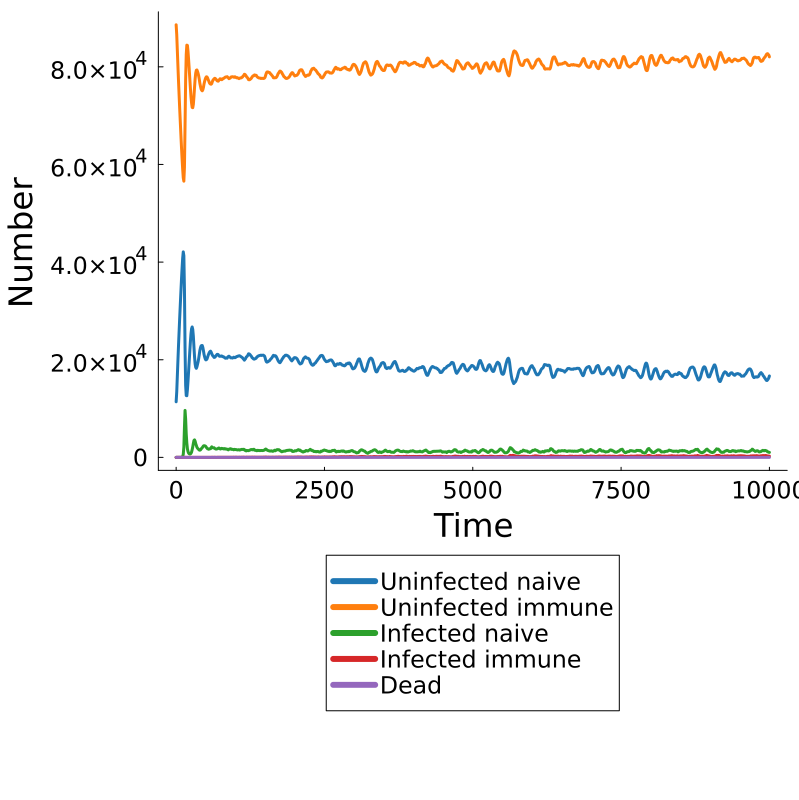

The table this chart was drawn from, first rows:
Time, Population, Uninfected Naive, Uninfected Immune, Infected Naive, Infected Immune, Dead
0.0, pop, 11391, 88605, 4, 0, 0
10.0, pop, 13424, 86571, 5, 0, 0
20.0, pop, 16661, 83335, 4, 0, 0
30.0, pop, 19844, 80150, 6, 0, 0
40.0, pop, 22924, 77069, 7, 0, 0
50.0, pop, 25786, 74207, 7, 0, 0
60.0, pop, 28626, 71371, 3, 0, 0
70.0, pop, 31283, 68708, 9, 0, 0
80.0, pop, 33907, 66082, 11, 0, 0
90.0, pop, 36449, 63528, 23, 0, 0
100.0, pop, 38747, 61201, 52, 0, 0
110.0, pop, 40814, 59031, 155, 0, 0
120.0, pop, 42096, 57263, 640, 1, 0
130.0, pop, 41308, 56576, 2113, 3, 0
140.0, pop, 34398, 59417, 6181, 4, 0
150.0, pop, 22426, 67934, 9621, 19, 0
160.0, pop, 14796, 77318, 7874, 12, 0
170.0, pop, 12669, 82511, 4813, 7, 0
180.0, pop, 12630, 84436, 2929, 5, 0
190.0, pop, 13876, 84374, 1748, 2, 0
200.0, pop, 15660, 83141, 1198, 1, 0
210.0, pop, 17672, 81442, 885, 1, 0
220.0, pop, 19682, 79580, 735, 3, 0
230.0, pop, 21713, 77608, 679, 0, 0
240.0, pop, 23644, 75649, 706, 1, 0
250.0, pop, 25279, 73885, 835, 1, 0
260.0, pop, 26351, 72558, 1090, 1, 0
270.0, pop, 26717, 71684, 1596, 3, 0
280.0, pop, 26213, 71623, 2159, 5, 0
290.0, pop, 24822, 72322, 2852, 4, 0
300.0, pop, 22654, 73870, 3468, 8, 0
310.0, pop, 20619, 75786, 3587, 8, 0
320.0, pop, 19146, 77527, 3315, 12, 0
330.0, pop, 18450, 78719, 2820, 11, 0
340.0, pop, 18242, 79289, 2465, 4, 0
350.0, pop, 18551, 79352, 2093, 4, 0
360.0, pop, 19050, 79060, 1881, 9, 0
370.0, pop, 19576, 78657, 1762, 5, 0
380.0, pop, 20247, 78120, 1623, 10, 0
390.0, pop, 21069, 77428, 1500, 3, 0
400.0, pop, 21914, 76610, 1472, 4, 0
410.0, pop, 22446, 76013, 1538, 3, 0
420.0, pop, 22823, 75464, 1703, 10, 0
430.0, pop, 22919, 75211, 1867, 3, 0
440.0, pop, 22917, 75081, 1988, 14, 0
450.0, pop, 22525, 75300, 2167, 8, 0
460.0, pop, 21866, 75785, 2346, 3, 0
470.0, pop, 21102, 76489, 2399, 10, 0
480.0, pop, 20602, 77018, 2372, 8, 0
490.0, pop, 20189, 77454, 2344, 13, 0
500.0, pop, 19974, 77778, 2240, 8, 0
510.0, pop, 20009, 77954, 2026, 11, 0
520.0, pop, 20168, 77917, 1905, 10, 0
530.0, pop, 20530, 77706, 1753, 11, 0
540.0, pop, 20906, 77355, 1734, 5, 0
550.0, pop, 21235, 77093, 1664, 8, 0
560.0, pop, 21496, 76738, 1754, 12, 0
570.0, pop, 21669, 76550, 1769, 12, 0
580.0, pop, 21762, 76451, 1777, 10, 0
590.0, pop, 21557, 76437, 1993, 13, 0
... 941 more rows
